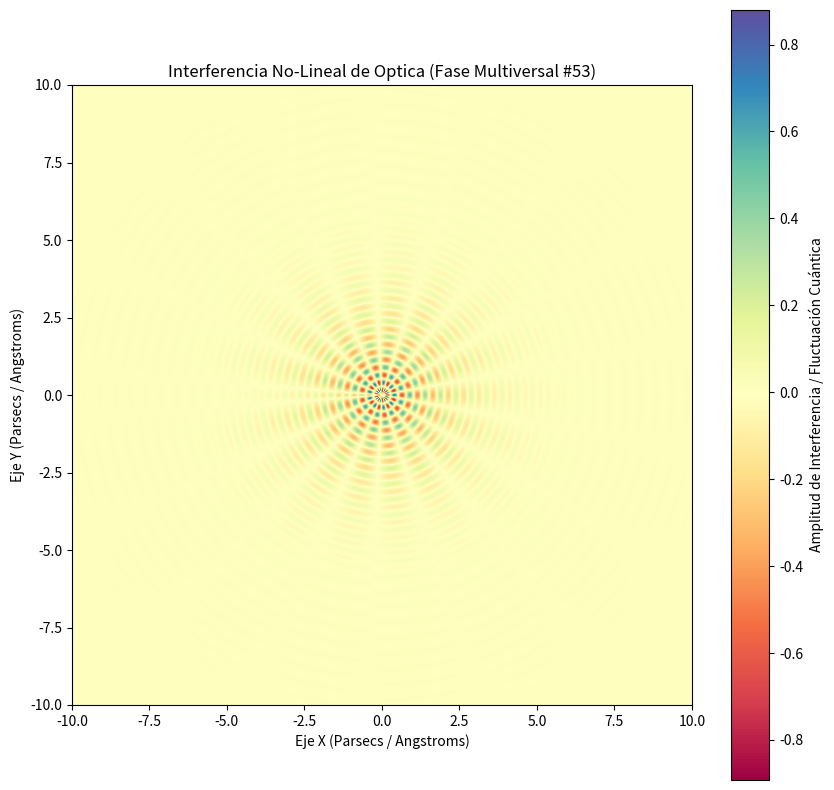

Write the Python code that produced this figure.
%matplotlib inline
# Simulación Multiversal: Optica - Variante 53
import numpy as np
import matplotlib.pyplot as plt

# Parámetros Físicos No-Lineales
omega_1 = 12.628
omega_2 = 8.708
lambda_decay = 0.688
phase_shift = 2.759

x = np.linspace(-10, 10, 800)
y = np.linspace(-10, 10, 800)
X, Y = np.meshgrid(x, y)

# Dinámica de Fluidos / Campos Tensor-Escalares (Fase Multiversal)
R = np.sqrt(X**2 + Y**2) + 1e-5
Z = (np.sin(omega_1 * R + phase_shift) * np.cos(omega_2 * np.arctan2(Y, X))) * np.exp(-lambda_decay * R)

plt.figure(figsize=(10, 10))
plt.imshow(Z, cmap='Spectral', extent=[-10, 10, -10, 10], origin='lower')
plt.colorbar(label='Amplitud de Interferencia / Fluctuación Cuántica')
plt.title(r'Interferencia No-Lineal de Optica (Fase Multiversal #53)')
plt.xlabel('Eje X (Parsecs / Angstroms)')
plt.ylabel('Eje Y (Parsecs / Angstroms)')
plt.show()
